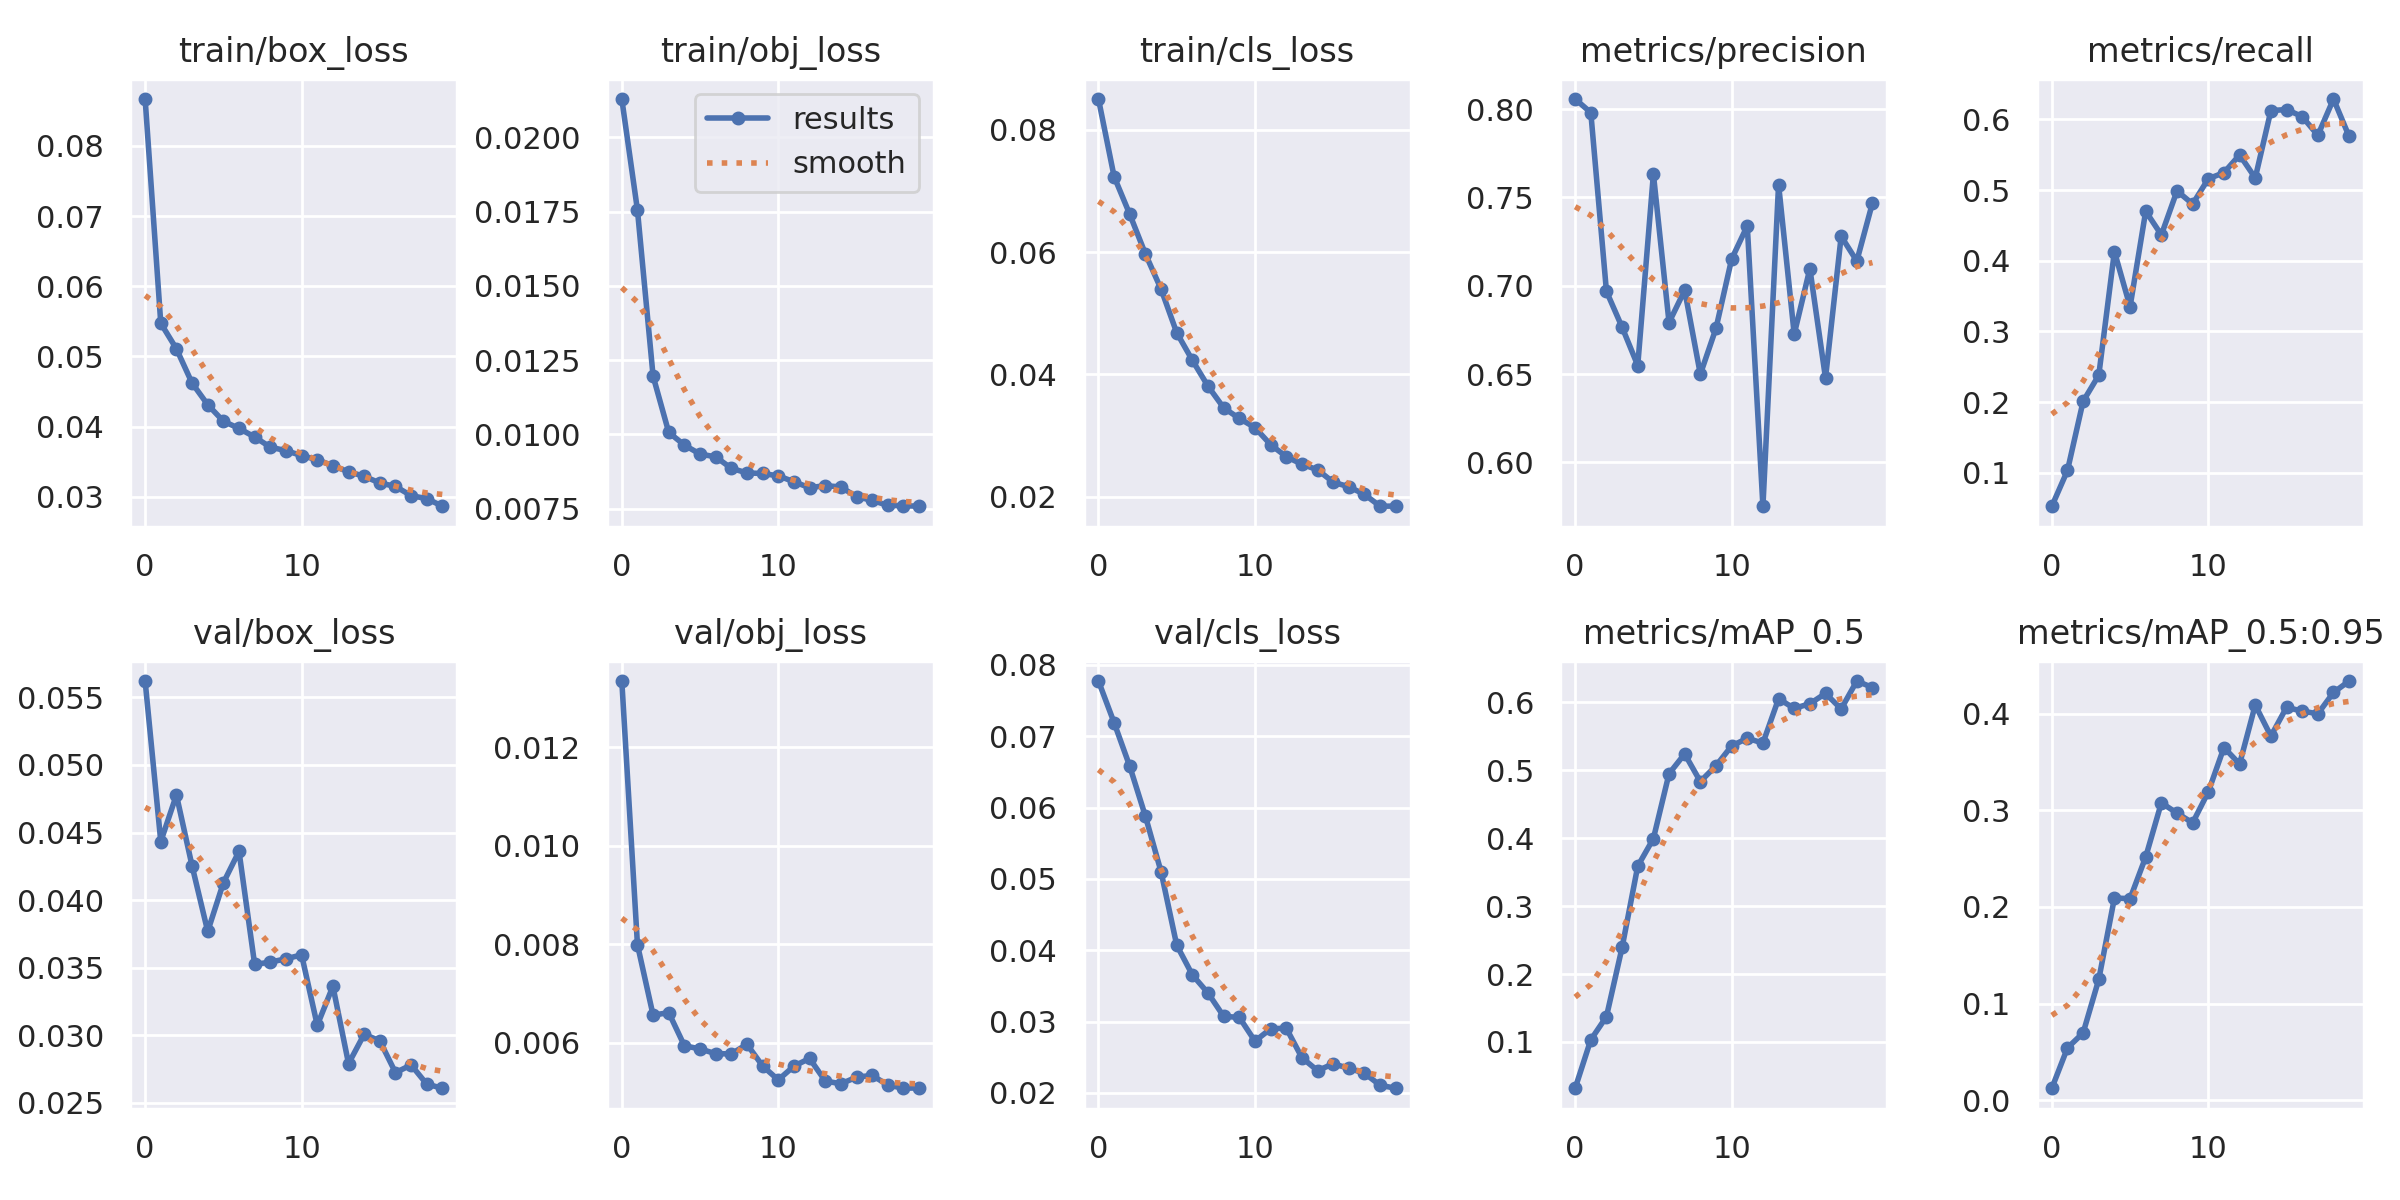

Data behind this chart, as committed beside it:
epoch, train/box_loss, train/obj_loss, train/cls_loss, metrics/precision, metrics/recall, metrics/mAP_0.5, metrics/mAP_0.5:0.95, val/box_loss, val/obj_loss, val/cls_loss, x/lr0, x/lr1, x/lr2
0, 0.08667, 0.02129, 0.08502, 0.8057, 0.05278, 0.03187, 0.01248, 0.05621, 0.01334, 0.07774, 0.07046, 0.003283, 0.003283
1, 0.05472, 0.01755, 0.07233, 0.798, 0.1034, 0.1032, 0.05425, 0.04433, 0.007991, 0.07189, 0.04013, 0.006289, 0.006289
2, 0.05108, 0.01196, 0.06617, 0.6968, 0.2013, 0.1373, 0.0697, 0.04778, 0.00656, 0.06578, 0.00947, 0.008965, 0.008965
3, 0.0462, 0.01007, 0.05969, 0.6765, 0.2381, 0.2392, 0.125, 0.04253, 0.006611, 0.05878, 0.008515, 0.008515, 0.008515
4, 0.04312, 0.009639, 0.05394, 0.6548, 0.413, 0.3589, 0.2093, 0.03769, 0.005939, 0.051, 0.008515, 0.008515, 0.008515
5, 0.04077, 0.009337, 0.04682, 0.7632, 0.335, 0.3995, 0.2086, 0.04128, 0.005874, 0.04072, 0.00802, 0.00802, 0.00802
6, 0.03974, 0.009244, 0.04231, 0.6792, 0.4701, 0.495, 0.2518, 0.04361, 0.005778, 0.03655, 0.007525, 0.007525, 0.007525
7, 0.03852, 0.008857, 0.03807, 0.6974, 0.4366, 0.5242, 0.3077, 0.03524, 0.005774, 0.034, 0.00703, 0.00703, 0.00703
8, 0.03707, 0.008703, 0.03454, 0.6499, 0.4988, 0.4834, 0.297, 0.03541, 0.005968, 0.03073, 0.006535, 0.006535, 0.006535
9, 0.03657, 0.008683, 0.0328, 0.6758, 0.4803, 0.5067, 0.287, 0.03565, 0.005527, 0.03059, 0.00604, 0.00604, 0.00604
10, 0.03587, 0.008604, 0.0313, 0.7151, 0.516, 0.5359, 0.319, 0.03595, 0.005245, 0.02726, 0.005545, 0.005545, 0.005545
11, 0.03528, 0.008406, 0.02851, 0.7339, 0.5246, 0.5473, 0.3649, 0.03074, 0.005525, 0.02899, 0.00505, 0.00505, 0.00505
12, 0.03442, 0.008203, 0.02655, 0.5752, 0.5498, 0.5401, 0.3478, 0.03362, 0.005681, 0.02908, 0.004555, 0.004555, 0.004555
13, 0.03356, 0.008277, 0.02531, 0.7572, 0.5171, 0.6054, 0.4088, 0.0279, 0.005223, 0.02495, 0.00406, 0.00406, 0.00406
14, 0.03292, 0.008228, 0.0244, 0.6725, 0.6124, 0.5912, 0.3767, 0.03008, 0.005166, 0.02312, 0.003565, 0.003565, 0.003565
15, 0.03196, 0.007903, 0.02238, 0.7097, 0.6139, 0.5981, 0.4065, 0.02958, 0.0053, 0.02408, 0.00307, 0.00307, 0.00307
16, 0.03148, 0.007779, 0.02162, 0.6477, 0.604, 0.6132, 0.4026, 0.02723, 0.005337, 0.02345, 0.002575, 0.002575, 0.002575
17, 0.03016, 0.007608, 0.02038, 0.728, 0.5774, 0.5904, 0.3998, 0.0278, 0.005142, 0.02276, 0.00208, 0.00208, 0.00208
18, 0.02974, 0.0076, 0.01844, 0.714, 0.6288, 0.6315, 0.4219, 0.02638, 0.005076, 0.02107, 0.001585, 0.001585, 0.001585
19, 0.02865, 0.007581, 0.01847, 0.7469, 0.5758, 0.6219, 0.4337, 0.02608, 0.005083, 0.02066, 0.00109, 0.00109, 0.00109
